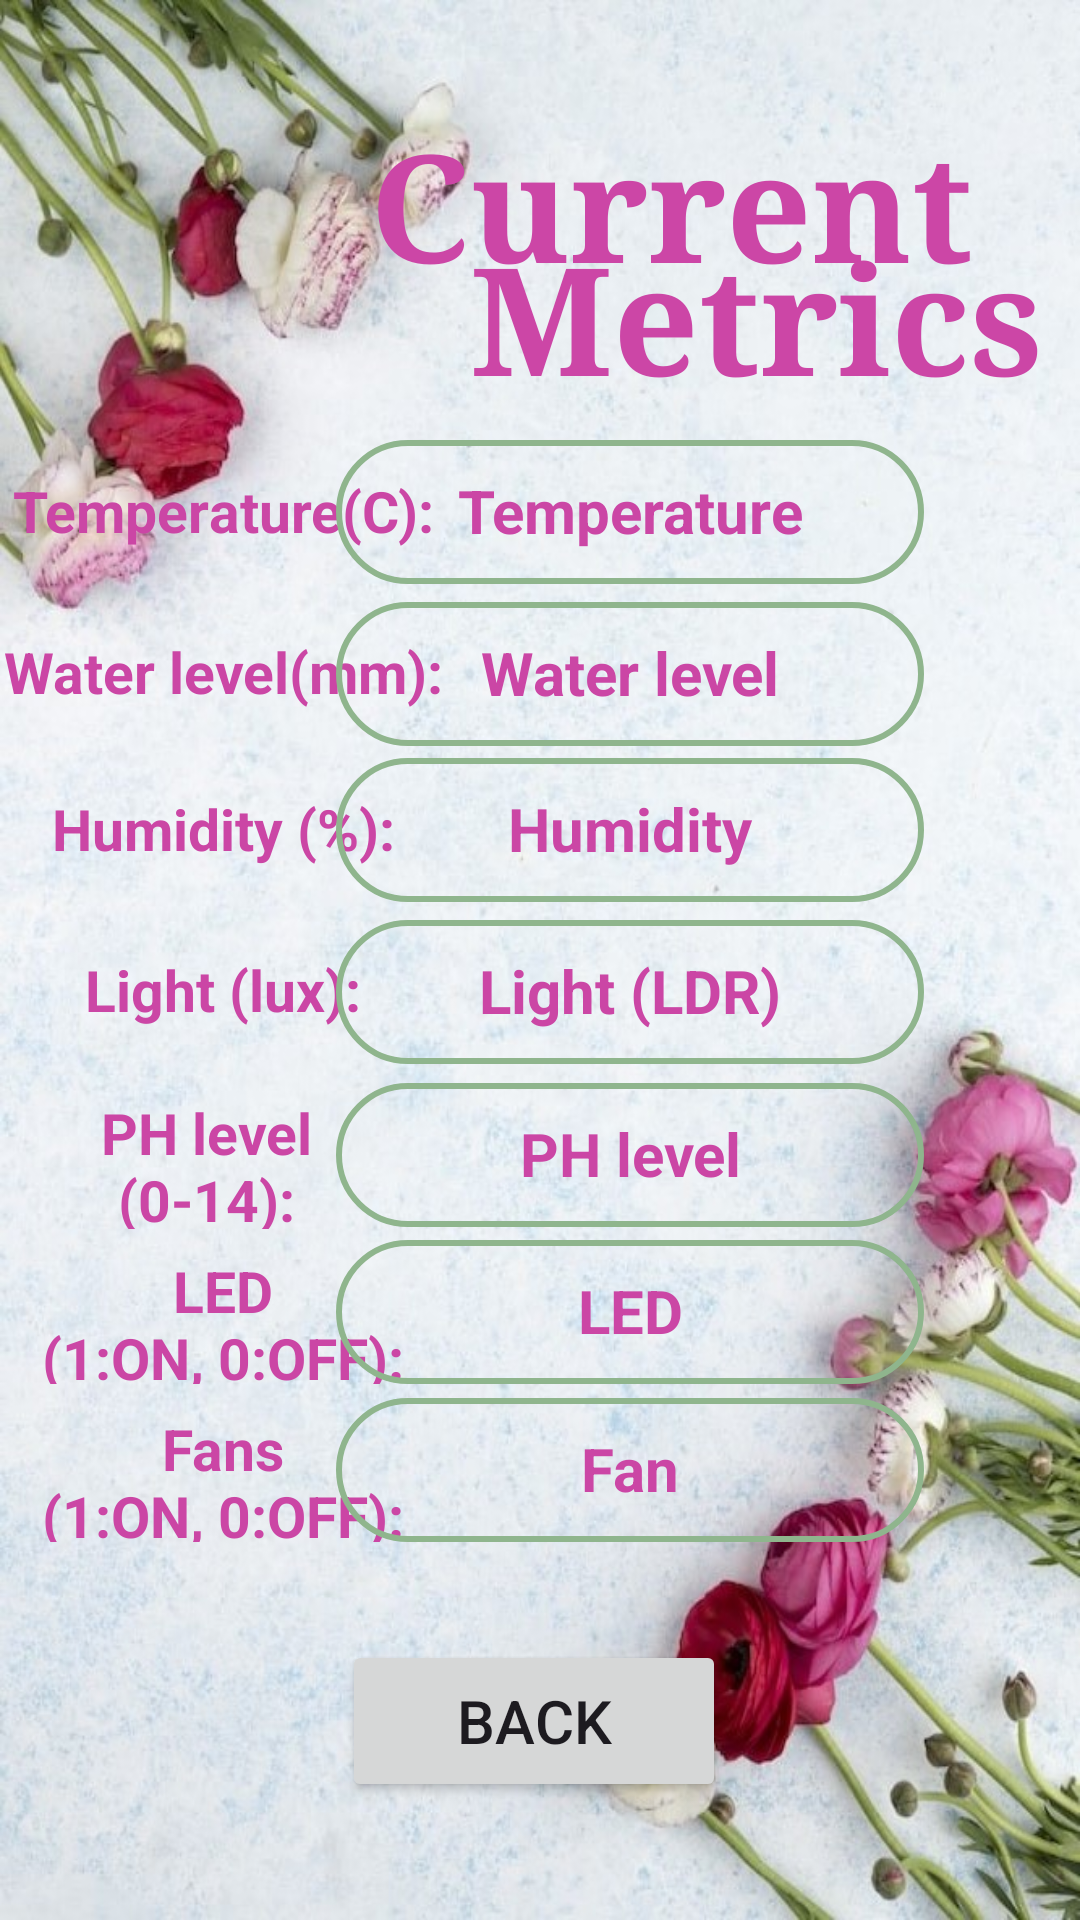

Here is an Android app screen rendered from its layout file. Give the layout XML and the strings, colors and styles it references.
<!-- AndroidManifest.xml: application theme Theme.GrowMeApp -->
<!-- res/layout/activity_metrics.xml -->
<?xml version="1.0" encoding="utf-8"?>
<androidx.constraintlayout.widget.ConstraintLayout xmlns:android="http://schemas.android.com/apk/res/android"
    xmlns:app="http://schemas.android.com/apk/res-auto"
    xmlns:tools="http://schemas.android.com/tools"
    android:layout_width="match_parent"
    android:layout_height="match_parent"
    android:background="@drawable/flowers9"
    tools:context=".MetricsActivity">


    <TextView
        android:id="@+id/current_headline"
        android:layout_width="wrap_content"
        android:layout_height="wrap_content"
        android:layout_centerHorizontal="true"
        android:fontFamily="serif"
        android:text="@string/current"
        android:textColor="#CC46A6"
        android:textSize="50sp"
        android:textStyle="bold"
        app:layout_constraintBottom_toBottomOf="parent"
        app:layout_constraintEnd_toEndOf="parent"
        app:layout_constraintHorizontal_bias="0.776"
        app:layout_constraintStart_toStartOf="parent"
        app:layout_constraintTop_toTopOf="parent"
        app:layout_constraintVertical_bias="0.06" />

    <TextView
        android:layout_width="149dp"
        android:layout_height="44dp"
        android:paddingTop="10dp"
        android:text="Humidity (%):"
        android:textAlignment="center"
        android:textColor="#CB46A5"
        android:textSize="19sp"
        android:textStyle="bold"
        app:layout_constraintBottom_toBottomOf="parent"
        app:layout_constraintEnd_toEndOf="parent"
        app:layout_constraintHorizontal_bias="0.0"
        app:layout_constraintStart_toStartOf="parent"
        app:layout_constraintTop_toTopOf="parent"
        app:layout_constraintVertical_bias="0.425"
        tools:ignore="HardcodedText" />

    <TextView
        android:id="@+id/metrics_headline"
        android:layout_width="wrap_content"
        android:layout_height="wrap_content"
        android:layout_centerHorizontal="true"
        android:fontFamily="serif"
        android:text="@string/metrics"
        android:textColor="#CC46A6"
        android:textSize="50sp"
        android:textStyle="bold"
        app:layout_constraintBottom_toBottomOf="parent"
        app:layout_constraintEnd_toEndOf="parent"
        app:layout_constraintHorizontal_bias="0.927"
        app:layout_constraintStart_toStartOf="parent"
        app:layout_constraintTop_toTopOf="parent"
        app:layout_constraintVertical_bias="0.126" />

    <TextView
        android:layout_width="111dp"
        android:layout_height="55dp"
        android:paddingTop="10dp"
        android:text="PH level (0-14):"
        android:textAlignment="center"
        android:textColor="#CB46A5"
        android:textSize="19sp"
        android:textStyle="bold"
        app:layout_constraintBottom_toBottomOf="parent"
        app:layout_constraintEnd_toEndOf="parent"
        app:layout_constraintHorizontal_bias="0.053"
        app:layout_constraintStart_toStartOf="parent"
        app:layout_constraintTop_toTopOf="parent"
        app:layout_constraintVertical_bias="0.606"
        tools:ignore="HardcodedText" />

    <TextView
        android:layout_width="149dp"
        android:layout_height="44dp"
        android:paddingTop="10dp"
        android:text="Temperature(C):"
        android:textAlignment="center"
        android:textColor="#CB46A5"
        android:textSize="19sp"
        android:textStyle="bold"
        app:layout_constraintBottom_toBottomOf="parent"
        app:layout_constraintEnd_toEndOf="parent"
        app:layout_constraintHorizontal_bias="0.0"
        app:layout_constraintStart_toStartOf="parent"
        app:layout_constraintTop_toTopOf="parent"
        app:layout_constraintVertical_bias="0.247"
        tools:ignore="HardcodedText" />

    <TextView
        android:layout_width="149dp"
        android:layout_height="44dp"
        android:paddingTop="10dp"
        android:text="Water level(mm):"
        android:textAlignment="center"
        android:textColor="#CB46A5"
        android:textSize="19sp"
        android:textStyle="bold"
        app:layout_constraintBottom_toBottomOf="parent"
        app:layout_constraintEnd_toEndOf="parent"
        app:layout_constraintHorizontal_bias="0.0"
        app:layout_constraintStart_toStartOf="parent"
        app:layout_constraintTop_toTopOf="parent"
        app:layout_constraintVertical_bias="0.337"
        tools:ignore="HardcodedText" />

    <TextView
        android:layout_width="149dp"
        android:layout_height="44dp"
        android:paddingTop="10dp"
        android:text="Light (lux):"
        android:textAlignment="center"
        android:textColor="#CB46A5"
        android:textSize="19sp"
        android:textStyle="bold"
        app:layout_constraintBottom_toBottomOf="parent"
        app:layout_constraintEnd_toEndOf="parent"
        app:layout_constraintHorizontal_bias="0.0"
        app:layout_constraintStart_toStartOf="parent"
        app:layout_constraintTop_toTopOf="parent"
        app:layout_constraintVertical_bias="0.515"
        tools:ignore="HardcodedText" />

    <TextView
        android:layout_width="123dp"
        android:layout_height="54dp"
        android:paddingTop="10dp"
        android:text="Fans        (1:ON, 0:OFF):"
        android:textAlignment="center"
        android:textColor="#CB46A5"
        android:textSize="19sp"
        android:textStyle="bold"
        app:layout_constraintBottom_toBottomOf="parent"
        app:layout_constraintEnd_toEndOf="parent"
        app:layout_constraintHorizontal_bias="0.055"
        app:layout_constraintStart_toStartOf="parent"
        app:layout_constraintTop_toTopOf="parent"
        app:layout_constraintVertical_bias="0.785"
        tools:ignore="HardcodedText" />

    <TextView
        android:layout_width="123dp"
        android:layout_height="54dp"
        android:paddingTop="10dp"
        android:text="LED          (1:ON, 0:OFF):"
        android:textAlignment="center"
        android:textColor="#CB46A5"
        android:textSize="19sp"
        android:textStyle="bold"
        app:layout_constraintBottom_toBottomOf="parent"
        app:layout_constraintEnd_toEndOf="parent"
        app:layout_constraintHorizontal_bias="0.055"
        app:layout_constraintStart_toStartOf="parent"
        app:layout_constraintTop_toTopOf="parent"
        app:layout_constraintVertical_bias="0.695"
        tools:ignore="HardcodedText" />

    <TextView
        android:id="@+id/ph_level_metrics"
        android:layout_width="196dp"
        android:layout_height="48dp"
        android:background="@drawable/border"
        android:paddingTop="10dp"
        android:text="@string/ph_level_"
        android:textAlignment="center"
        android:textColor="#CB46A5"
        android:textSize="20sp"
        android:textStyle="bold"
        app:layout_constraintBottom_toBottomOf="parent"
        app:layout_constraintEnd_toEndOf="parent"
        app:layout_constraintHorizontal_bias="0.683"
        app:layout_constraintStart_toStartOf="parent"
        app:layout_constraintTop_toTopOf="parent"
        app:layout_constraintVertical_bias="0.61" />

    <TextView
        android:id="@+id/temperature_metrics"
        android:layout_width="196dp"
        android:layout_height="48dp"
        android:background="@drawable/border"
        android:paddingTop="10dp"
        android:text="@string/temperature__"
        android:textAlignment="center"
        android:textColor="#CB46A5"
        android:textSize="20sp"
        android:textStyle="bold"
        app:layout_constraintBottom_toBottomOf="parent"
        app:layout_constraintEnd_toEndOf="parent"
        app:layout_constraintHorizontal_bias="0.683"
        app:layout_constraintStart_toStartOf="parent"
        app:layout_constraintTop_toTopOf="parent"
        app:layout_constraintVertical_bias="0.248" />

    <TextView
        android:id="@+id/light_metrics"
        android:layout_width="196dp"
        android:layout_height="48dp"
        android:background="@drawable/border"
        android:paddingTop="10dp"
        android:text="@string/light_ldr"
        android:textAlignment="center"
        android:textColor="#CB46A5"
        android:textSize="20sp"
        android:textStyle="bold"
        app:layout_constraintBottom_toBottomOf="parent"
        app:layout_constraintEnd_toEndOf="parent"
        app:layout_constraintHorizontal_bias="0.683"
        app:layout_constraintStart_toStartOf="parent"
        app:layout_constraintTop_toTopOf="parent"
        app:layout_constraintVertical_bias="0.518" />

    <TextView
        android:id="@+id/LED_metrics"
        android:layout_width="196dp"
        android:layout_height="48dp"
        android:background="@drawable/border"
        android:paddingTop="10dp"
        android:text="@string/led"
        android:textAlignment="center"
        android:textColor="#CB46A5"
        android:textSize="20sp"
        android:textStyle="bold"
        app:layout_constraintBottom_toBottomOf="parent"
        app:layout_constraintEnd_toEndOf="parent"
        app:layout_constraintHorizontal_bias="0.683"
        app:layout_constraintStart_toStartOf="parent"
        app:layout_constraintTop_toTopOf="parent"
        app:layout_constraintVertical_bias="0.698" />

    <TextView
        android:id="@+id/Humidity_metrics"
        android:layout_width="196dp"
        android:layout_height="48dp"
        android:background="@drawable/border"
        android:paddingTop="10dp"
        android:text="@string/humidity"
        android:textAlignment="center"
        android:textColor="#CB46A5"
        android:textSize="20sp"
        android:textStyle="bold"
        app:layout_constraintBottom_toBottomOf="parent"
        app:layout_constraintEnd_toEndOf="parent"
        app:layout_constraintHorizontal_bias="0.683"
        app:layout_constraintStart_toStartOf="parent"
        app:layout_constraintTop_toTopOf="parent"
        app:layout_constraintVertical_bias="0.427" />

    <TextView
        android:id="@+id/water_level_metrics"
        android:layout_width="196dp"
        android:layout_height="48dp"
        android:background="@drawable/border"
        android:paddingTop="10dp"
        android:text="@string/water_levellll"
        android:textAlignment="center"
        android:textColor="#CB46A5"
        android:textSize="20sp"
        android:textStyle="bold"
        app:layout_constraintBottom_toBottomOf="parent"
        app:layout_constraintEnd_toEndOf="parent"
        app:layout_constraintHorizontal_bias="0.683"
        app:layout_constraintStart_toStartOf="parent"
        app:layout_constraintTop_toTopOf="parent"
        app:layout_constraintVertical_bias="0.339" />


    <TextView
        android:id="@+id/fan_level_metrics"
        android:layout_width="196dp"
        android:layout_height="48dp"
        android:background="@drawable/border"
        android:paddingTop="10dp"
        android:text="@string/fan"
        android:textAlignment="center"
        android:textColor="#CB46A5"
        android:textSize="20sp"
        android:textStyle="bold"
        app:layout_constraintBottom_toBottomOf="parent"
        app:layout_constraintEnd_toEndOf="parent"
        app:layout_constraintHorizontal_bias="0.683"
        app:layout_constraintStart_toStartOf="parent"
        app:layout_constraintTop_toTopOf="parent"
        app:layout_constraintVertical_bias="0.787" />

    <Button
        android:id="@+id/back_button_metrics"
        android:layout_width="128dp"
        android:layout_height="54dp"
        android:text="@string/back_button"
        android:textSize="20sp"
        app:layout_constraintBottom_toBottomOf="parent"
        app:layout_constraintEnd_toEndOf="parent"
        app:layout_constraintHorizontal_bias="0.491"
        app:layout_constraintStart_toStartOf="parent"
        app:layout_constraintTop_toTopOf="parent"
        app:layout_constraintVertical_bias="0.933"
        tools:ignore="MissingConstraints" />

</androidx.constraintlayout.widget.ConstraintLayout>
<!-- resources referenced by this layout -->
<resources>
  <!-- drawable border (drawable) -->
  <?xml version="1.0" encoding="utf-8"?>
  <shape xmlns:android="http://schemas.android.com/apk/res/android"
  
      android:shape="rectangle">
  
      <stroke
          android:width="2dp"
          android:color="@color/Sea_Green"/>
      <corners
          android:radius="30dp"/>
  </shape>
  <!-- drawable flowers9: jpeg bitmap (drawable, 128716 bytes) -->
  <string name="back_button">Back</string>
  <string name="current">Current</string>
  <string name="fan">Fan</string>
  <string name="humidity">Humidity</string>
  <string name="led">LED</string>
  <string name="light_ldr">Light (LDR)</string>
  <string name="metrics">Metrics</string>
  <string name="ph_level_">PH level</string>
  <string name="temperature__">Temperature</string>
  <string name="water_levellll">Water level</string>
  <style name="Theme.GrowMeApp" parent="Base.Theme.GrowMeApp" />
  <color name="Sea_Green">#8FB58D</color>
  <style name="Base.Theme.GrowMeApp" parent="Theme.Material3.DayNight.NoActionBar">
          <item name="colorPrimary">@color/mygreen</item>
          <item name="colorPrimaryVariant">@color/mygreen</item>
          <item name="colorOnPrimary">@color/white</item>
      </style>
  <color name="mygreen">#5D7C60</color>
  <color name="white">#FFFFFFFF</color>
</resources>
